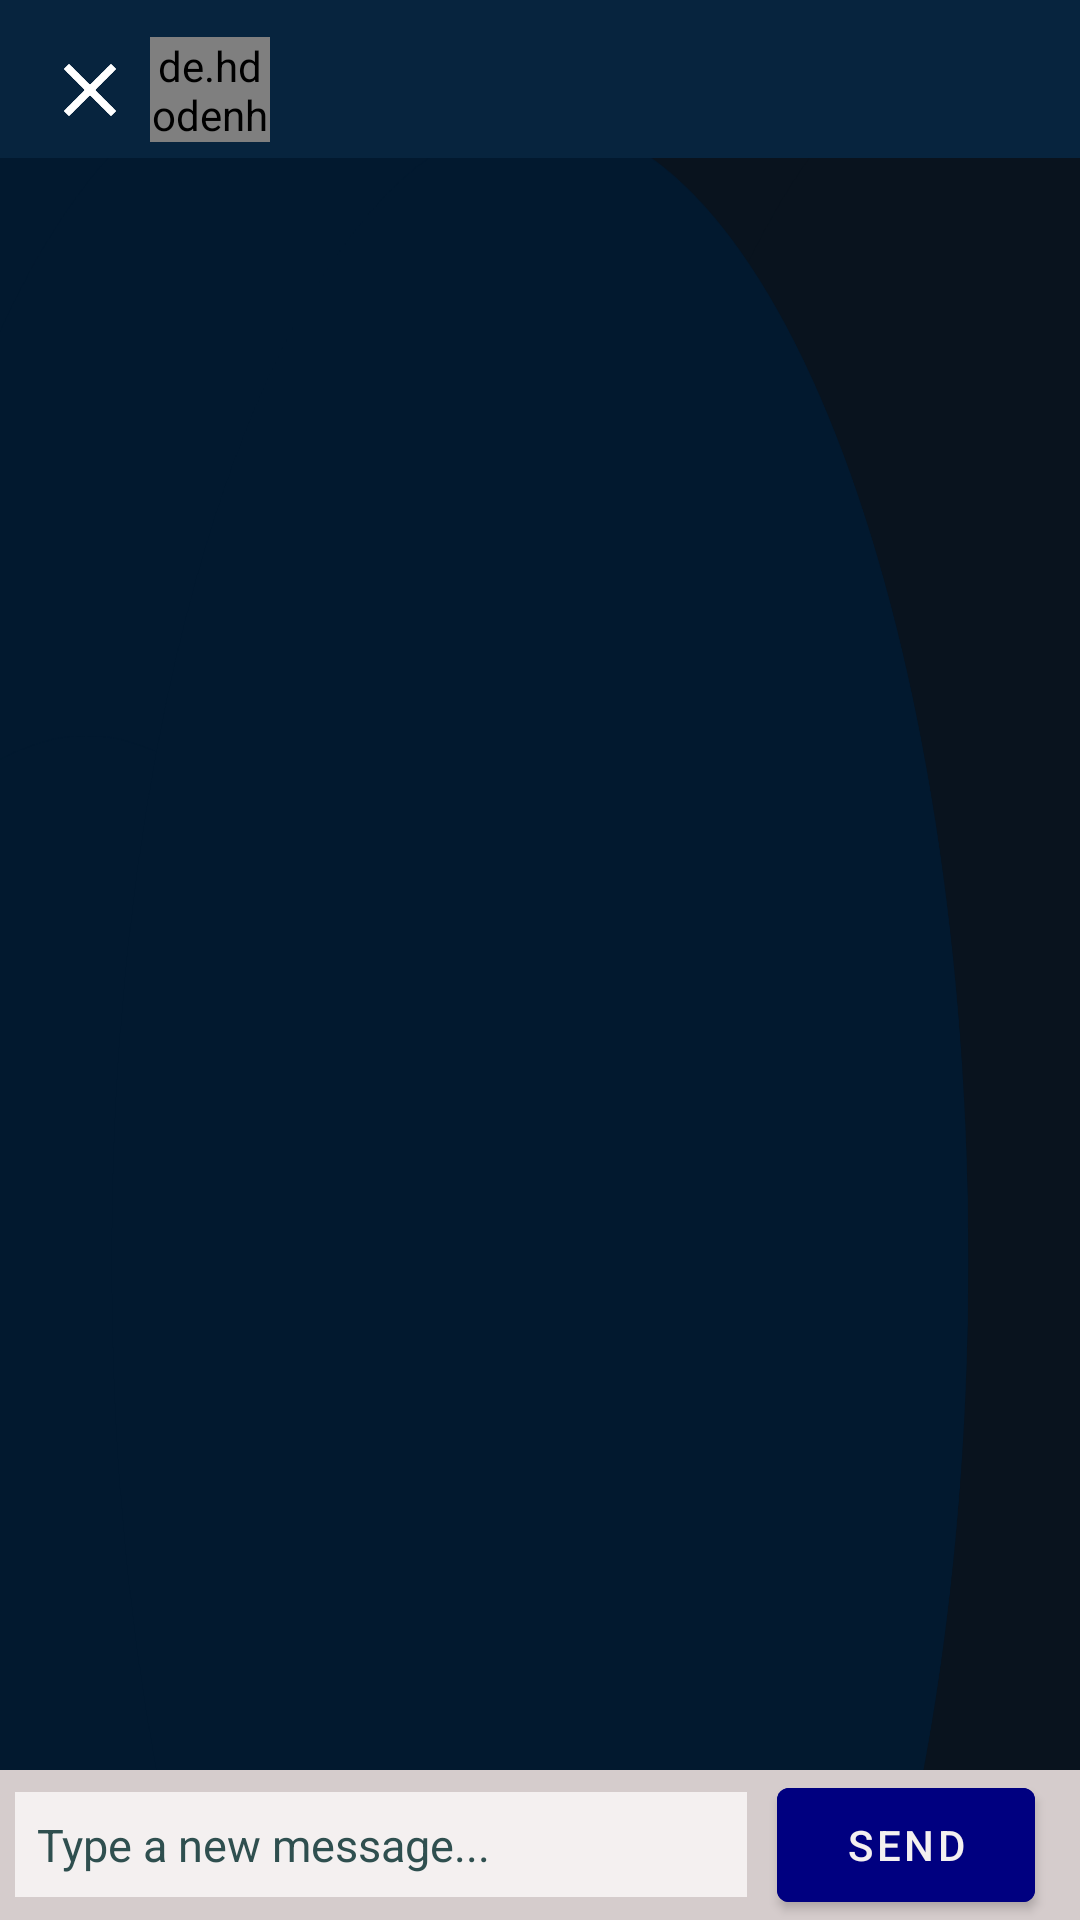

Produce the Android XML layout that renders to this screen, including the resource entries it uses.
<!-- AndroidManifest.xml: activity theme Theme.Meplusplus.NoActionBar -->
<!-- res/layout/activity_message.xml -->
<?xml version="1.0" encoding="utf-8"?>
<RelativeLayout xmlns:android="http://schemas.android.com/apk/res/android"
    xmlns:app="http://schemas.android.com/apk/res-auto"
    xmlns:tools="http://schemas.android.com/tools"
    android:layout_width="match_parent"
    android:layout_height="match_parent"
    android:background="@drawable/ic_blurry_gradient_haikei__1_"
    tools:context=".Chatting.MessageActivity">

    <LinearLayout
        android:layout_width="match_parent"
        android:layout_height="wrap_content"
        android:orientation="vertical">

        <LinearLayout
            android:layout_width="match_parent"
            android:layout_height="wrap_content"
            android:background="#07243E"
            android:orientation="horizontal"
            android:paddingBottom="5sp"
            tools:ignore="UselessParent">

            <ImageView
                android:id="@+id/activity_message_close"
                android:layout_width="40dp"
                android:layout_height="30dp"
                android:layout_marginStart="10sp"
                android:layout_marginTop="15dp"
                android:contentDescription="TODO"
                app:srcCompat="@drawable/ic_baseline_close"
                tools:ignore="ContentDescription,HardcodedText" />


            <de.hdodenhof.circleimageview.CircleImageView
                android:id="@+id/activity_message_profile_pic"
                android:layout_width="40sp"
                android:layout_height="35sp"
                android:layout_gravity="center_vertical"
                android:layout_marginTop="6sp"
                android:background="@drawable/ic_baseline_person" />

            <TextView
                android:id="@+id/activity_message_username"
                android:layout_width="0dp"
                android:layout_height="wrap_content"
                android:layout_marginStart="10dp"
                android:layout_marginTop="14dp"
                android:layout_weight="0.8"
                android:fontFamily="@font/sabandija"
                android:text=""
                android:textColor="?android:textColorPrimary"
                android:textSize="25sp"
                tools:ignore="HardcodedText" />
        </LinearLayout>

    </LinearLayout>

    <LinearLayout
        android:layout_width="match_parent"
        android:layout_height="wrap_content"
        android:layout_marginTop="55sp"
        android:layout_marginBottom="48sp"
        android:orientation="vertical">

        <androidx.recyclerview.widget.RecyclerView
            android:id="@+id/activity_message_recyclerView"
            android:layout_width="match_parent"
            android:layout_height="wrap_content">

        </androidx.recyclerview.widget.RecyclerView>
    </LinearLayout>

    <LinearLayout
        android:layout_width="match_parent"
        android:layout_height="50sp"
        android:layout_alignParentBottom="true"
        android:background="#D5CCCC"
        android:gravity="start"
        android:orientation="horizontal"
        android:weightSum="1">

        <EditText
            android:id="@+id/activity_message_edit_text"
            android:layout_width="250sp"
            android:layout_height="35sp"
            android:layout_gravity="center_vertical"
            android:layout_marginStart="5sp"
            android:layout_weight="0.75"
            android:autofillHints=""
            android:background="?android:textColorPrimary"
            android:hint="  Type a new message..."
            android:textColor="@color/DarkSlateGray"
            android:textColorHint="@color/DarkSlateGray"
            android:textSize="15sp"

            tools:ignore="HardcodedText,TextFields" />

        <Button
            android:id="@+id/activity_message_button"
            android:layout_width="wrap_content"
            android:layout_height="50sp"
            android:layout_marginStart="10sp"
            android:layout_marginEnd="15sp"
            android:layout_weight="0.25"
            android:backgroundTint="@color/navy"
            android:text="@string/send"
            android:textColor="?android:textColorPrimary" />

    </LinearLayout>


</RelativeLayout>
<!-- resources referenced by this layout -->
<resources>
  <color name="DarkSlateGray">#2F4F4F</color>
  <color name="navy">#000080</color>
  <!-- drawable ic_baseline_close (drawable) -->
  <vector xmlns:android="http://schemas.android.com/apk/res/android"
      android:width="24dp"
      android:height="24dp"
      android:autoMirrored="true"
      android:tint="#FFFFFF"
      android:viewportWidth="24"
      android:viewportHeight="24">
      <path
          android:fillColor="@android:color/white"
          android:pathData="M19,6.41L17.59,5 12,10.59 6.41,5 5,6.41 10.59,12 5,17.59 6.41,19 12,13.41 17.59,19 19,17.59 13.41,12z" />
  </vector>
  <!-- drawable ic_baseline_person (drawable) -->
  <vector xmlns:android="http://schemas.android.com/apk/res/android"
      android:width="24dp"
      android:height="24dp"
      android:autoMirrored="true"
      android:tint="#000000"
      android:viewportWidth="24"
      android:viewportHeight="24">
      <path
          android:fillColor="@android:color/white"
          android:pathData="M12,12c2.21,0 4,-1.79 4,-4s-1.79,-4 -4,-4 -4,1.79 -4,4 1.79,4 4,4zM12,14c-2.67,0 -8,1.34 -8,4v2h16v-2c0,-2.66 -5.33,-4 -8,-4z" />
  </vector>
  <!-- drawable ic_blurry_gradient_haikei__1_ (drawable) -->
  <vector xmlns:android="http://schemas.android.com/apk/res/android"
      xmlns:tools="http://schemas.android.com/tools"
      android:width="900dp"
      android:height="400dp"
      android:autoMirrored="true"
      android:viewportWidth="900"
      android:viewportHeight="600"
      tools:ignore="VectorRaster">
      <path
          android:fillColor="#09131e"
          android:pathData="M0,0h900v600h-900z" />
      <path
          android:fillColor="#02192f"
          android:pathData="M154,52m-357,0a357,357 0,1 1,714 0a357,357 0,1 1,-714 0" />
      <path
          android:fillColor="#09131e"
          android:pathData="M711,106m-357,0a357,357 0,1 1,714 0a357,357 0,1 1,-714 0" />
      <path
          android:fillColor="#02192f"
          android:pathData="M227,379m-357,0a357,357 0,1 1,714 0a357,357 0,1 1,-714 0" />
      <path
          android:fillColor="#02192f"
          android:pathData="M72,587m-357,0a357,357 0,1 1,714 0a357,357 0,1 1,-714 0" />
      <path
          android:fillColor="#09131e"
          android:pathData="M841,365m-357,0a357,357 0,1 1,714 0a357,357 0,1 1,-714 0" />
      <path
          android:fillColor="#02192f"
          android:pathData="M450,394m-357,0a357,357 0,1 1,714 0a357,357 0,1 1,-714 0" />
  </vector>
  <string name="send">Send</string>
  <style name="Theme.Meplusplus.NoActionBar">
          <item name="windowActionBar">false</item>
          <item name="windowNoTitle">true</item>
          <item name="colorPrimary">@color/black</item>
          <item name="android:itemBackground">#534242</item>
      </style>
  <color name="black">#000000</color>
</resources>
